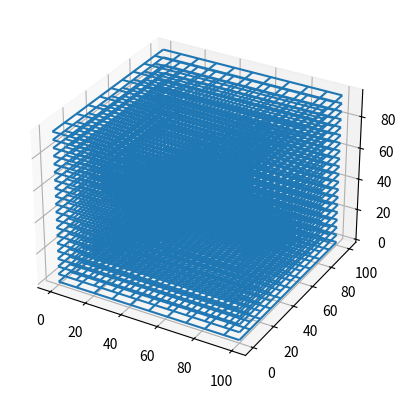

Here is the Python script that generated this plot:
from mpl_toolkits.mplot3d import axes3d
import matplotlib.pyplot as plt
import numpy as np

#make a 3d graph to plot data
spacetime = plt.figure().add_subplot(projection="3d")

#a variable for the volume of the spacetime being simulated
size = 100

#generate the 2d mesh for graphing repeatedly into layers
x, y = np.meshgrid(np.linspace(0, size), np.linspace(0, size))


#loop in order to graph multiple 2d layers into a 3d representation of space-time
for elev in range(0, size, 5):
	print(elev)

	#make an empty array with the same shape as the x or y coordinates
	z = np.empty(x.shape)
	z.fill(0)

	#add the elevation to the z coordinates
	z += elev

	#plot the 3d data
	spacetime.plot_wireframe(x, y, z, rstride=5, cstride=5)

#show the data on the graph
plt.show()
